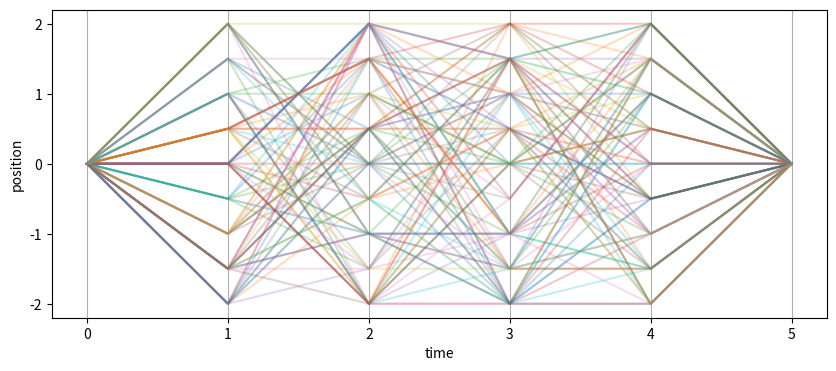

The matplotlib source for this figure:
import numpy as np
import matplotlib.pyplot as plt
import matplotlib as mpt
import random as rdm
from matplotlib import rc

##values

x0 = -2       #lower bound
x1 = 2        #upper bound
ti = 0        #start time
tf = 5        #finish time

n_t = 6                         #Number of time points
divs_x = 2                      #Division of space points (i.e whole numbs, half, third etc)


##determinants

n_x = divs_x * (x1 - x0) + 1         #number of spatial points
a = (tf-ti)/(n_t-1)                  #size of time step
b = (x1-x0)/(n_x-1)                  #size of spacial step
t_points = np.linspace(ti, tf, n_t)  #time lattice points
x_points = np.linspace(x0, x1, n_x)  #spacial lattice points

nx = n_x                          #shorthand for no.x points
nt = n_t
x = x_points
t = t_points

print(x, t)
print(nt)

##path

def path_gen(xs, n, x0):
    path = np.zeros([n])
    path[0]=path[n-1] = x0
    for i in range(1,n-1):
        path[i]=rdm.choice(xs)
    return path

p_1 = path_gen(x, nt, x[2])
print(p_1)

###graph

samples = 100

#time points
ts = np.linspace(ti, tf, nt)

plt.figure(figsize = [10, 4])

for i in range(0,samples):
    p = path_gen(x, nt, x[4])
    plt.plot(t, p, alpha = 0.25)

plt.grid(axis = 'x')
yticks = np.arange(-2, 2.1, 1)
plt.yticks(yticks)
plt.xlabel('time')
plt.ylabel('position')
plt.show()
##repeat for many paths, use same starting point

Ns = np.logspace(start=1, stop= 6, base=10, num= 6)

print(Ns)



